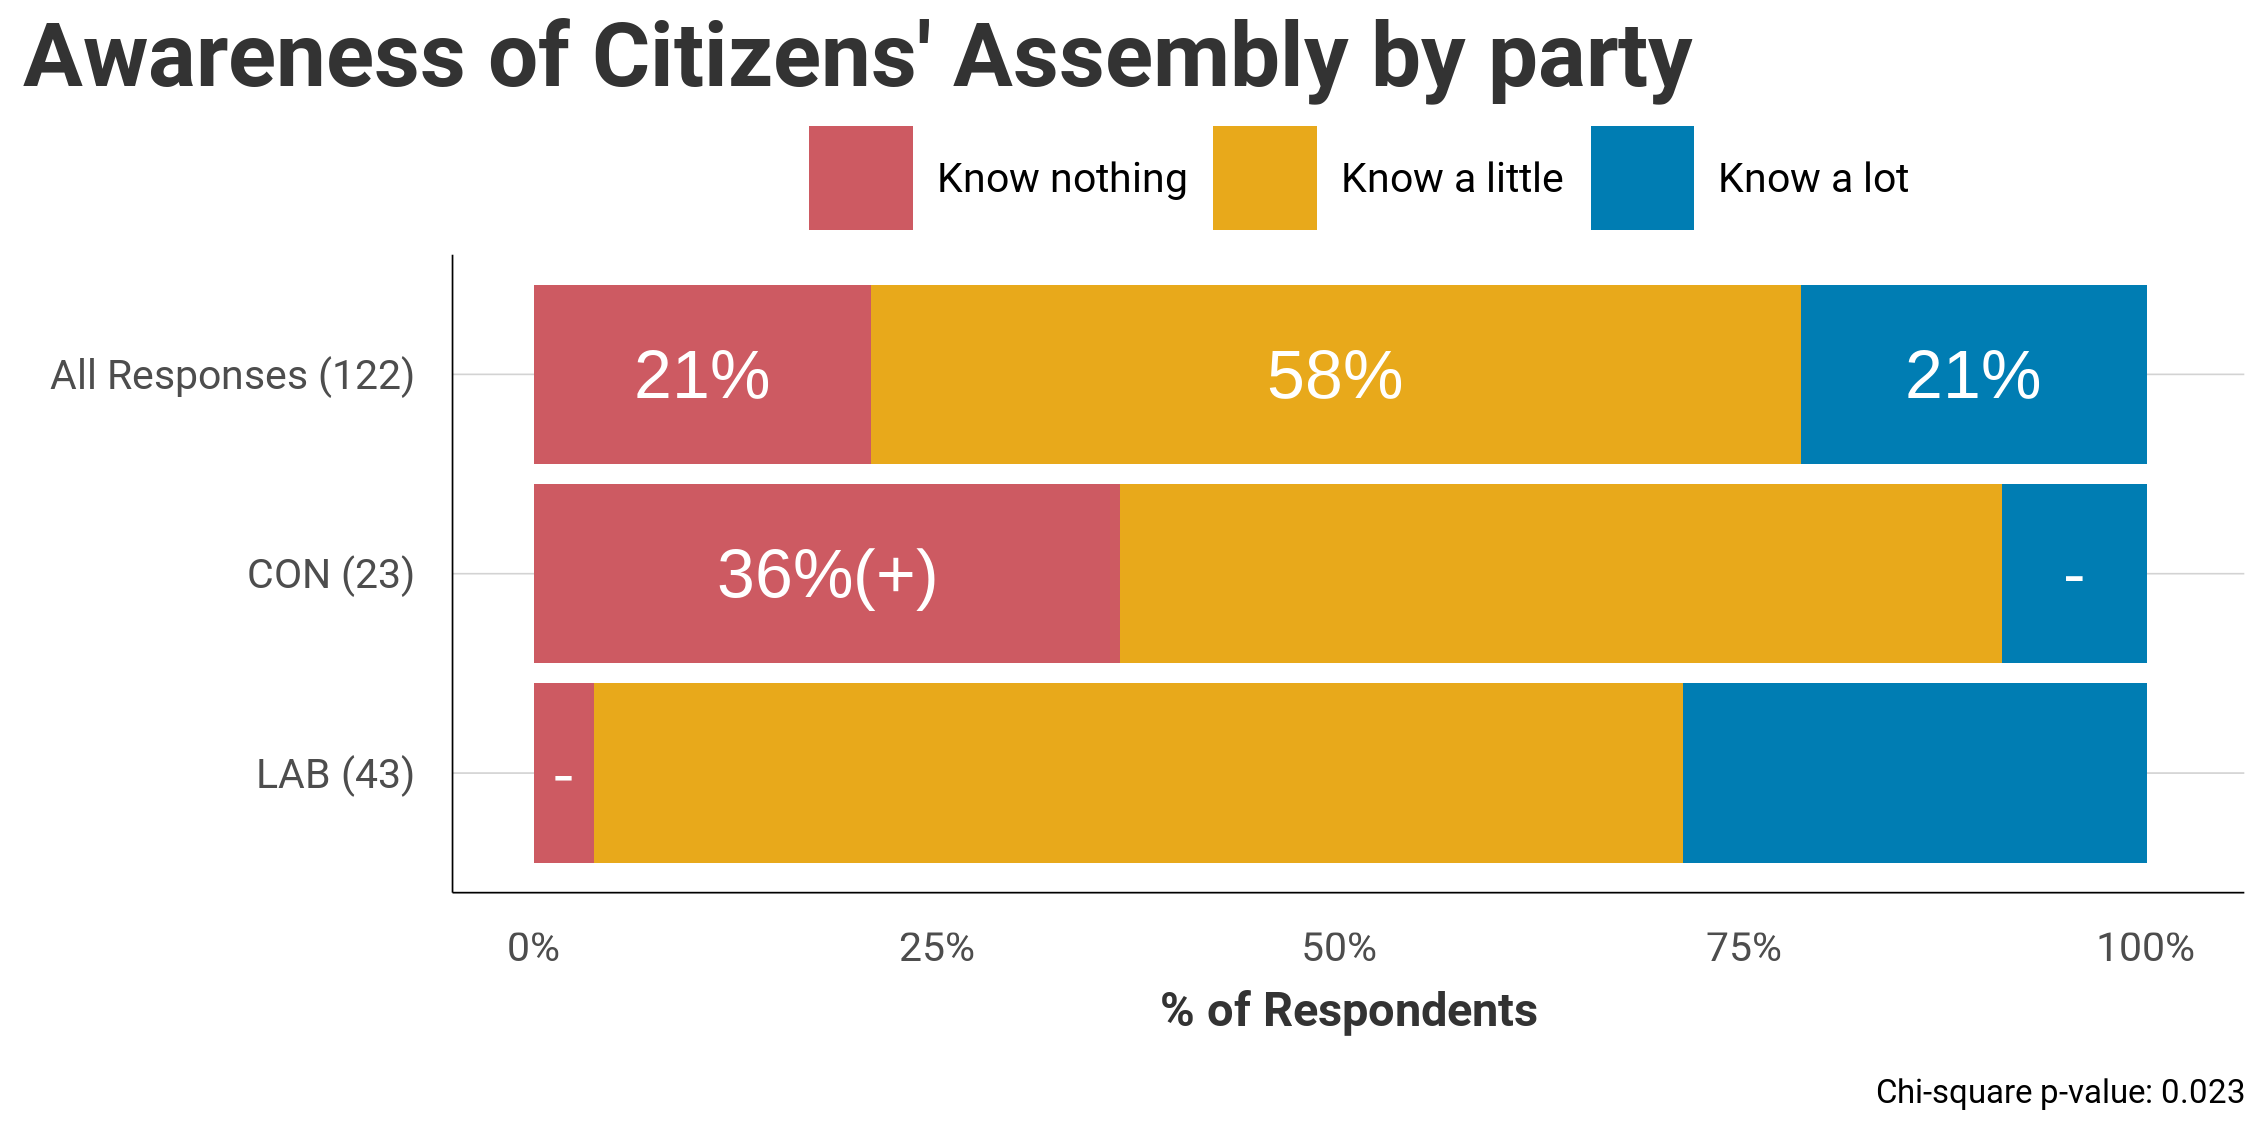

The data file committed next to this chart (first rows):
Party, Know nothing, Know a little, Know a lot
All, 20.91, 57.63, 21.46
CON, 36.36 (+), 54.67, 8.97 (-)
LAB, 3.71 (-), 67.52, 28.78
